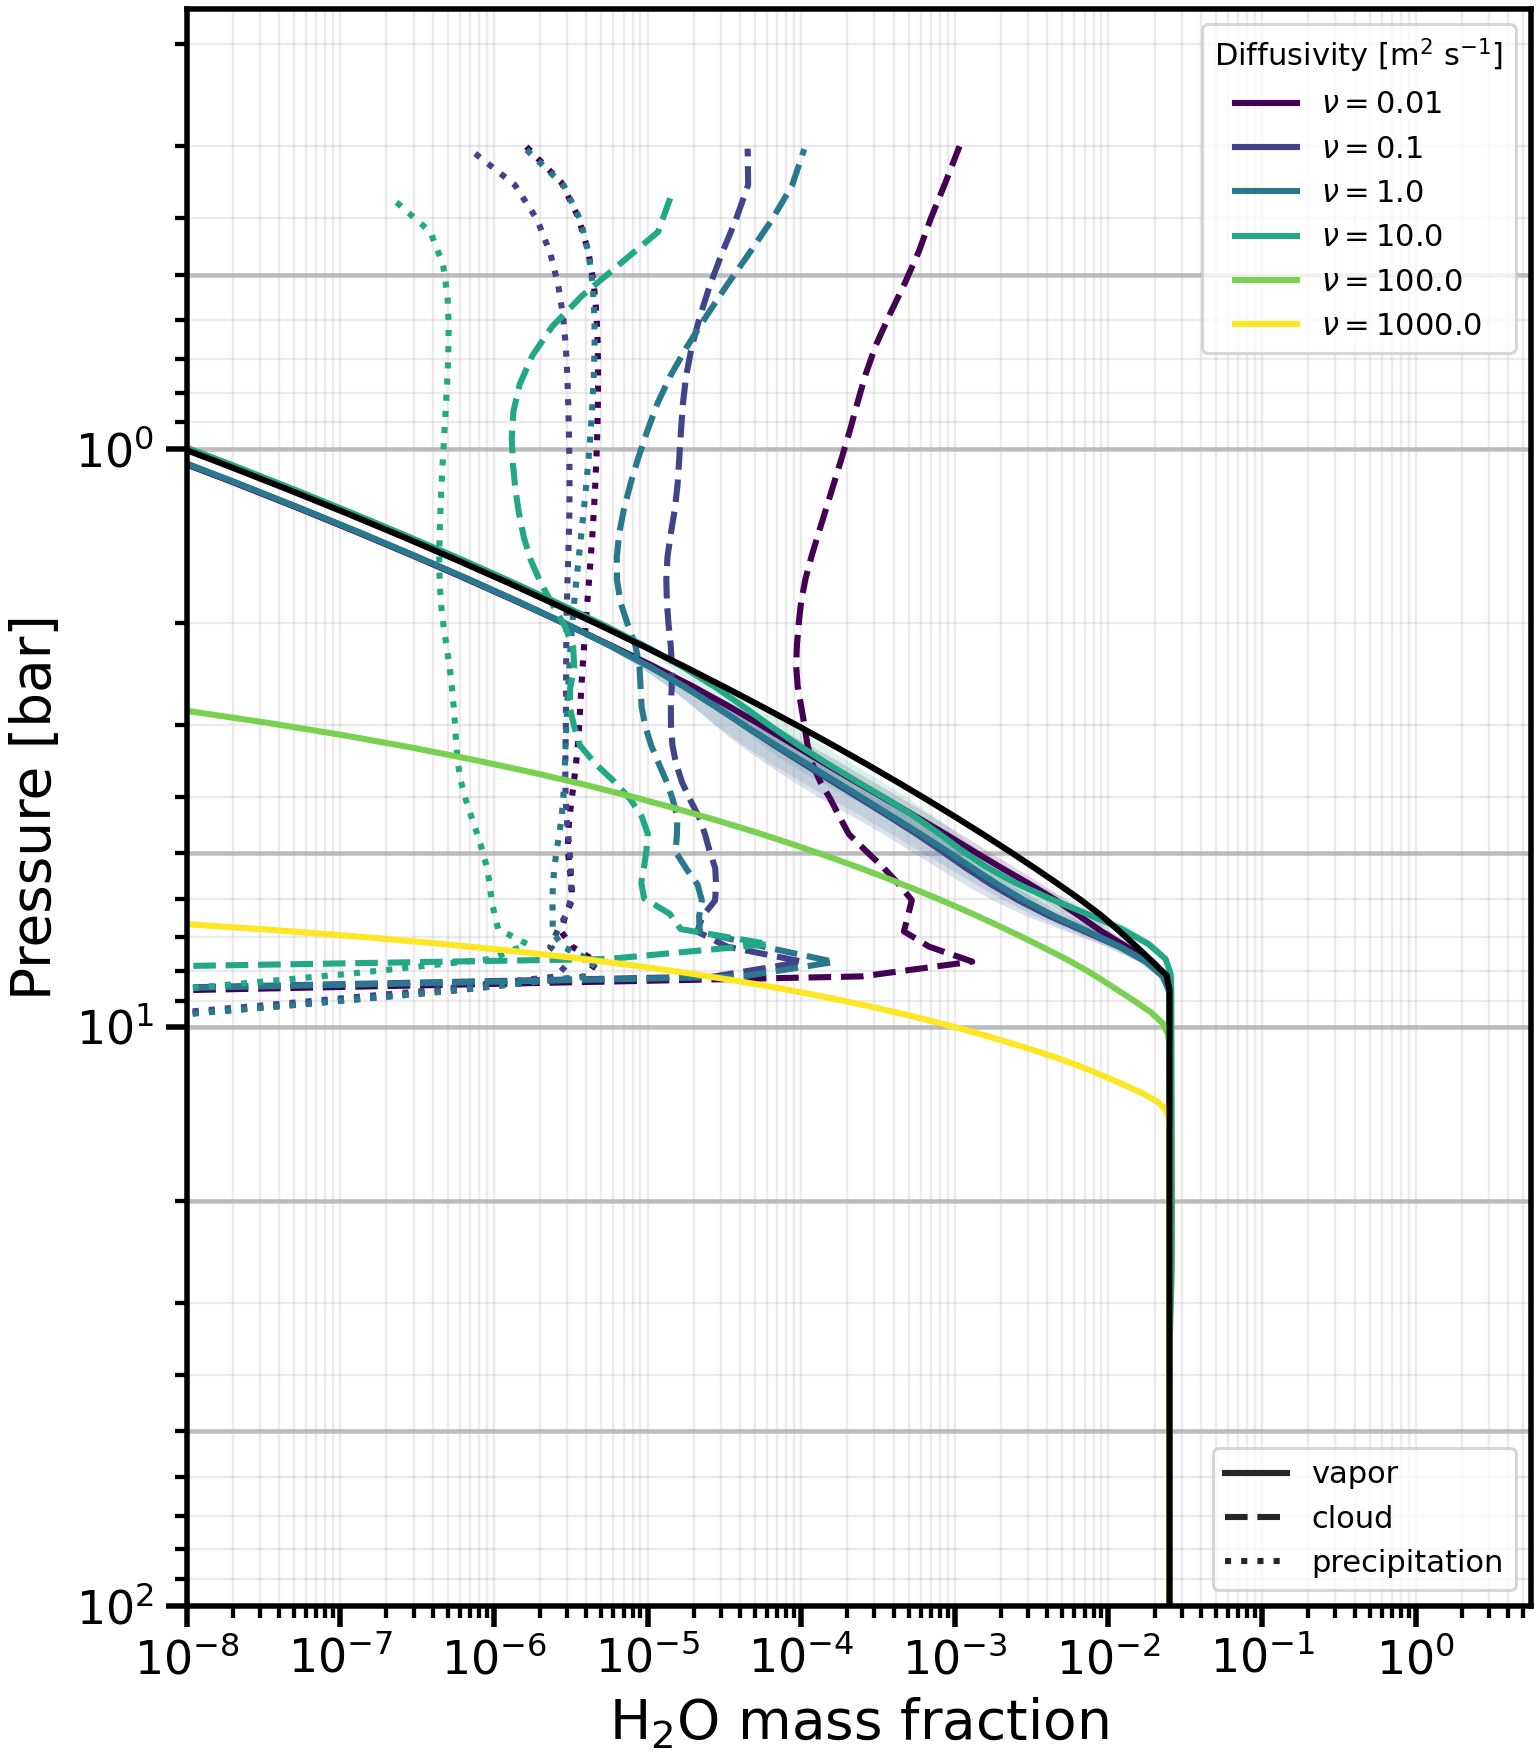

The table this chart was drawn from, first rows:
level, -nu-0.01_pressure_bar, -nu-0.01_H2O_vapor_mean, -nu-0.01_H2O_vapor_std, -nu-0.01_H2O_l__mean, -nu-0.01_H2O_l__std, -nu-0.01_H2O_l_p__mean, -nu-0.01_H2O_l_p__std, -nu-0.1_pressure_bar, -nu-0.1_H2O_vapor_mean, -nu-0.1_H2O_vapor_std, -nu-0.1_H2O_l__mean, -nu-0.1_H2O_l__std, -nu-0.1_H2O_l_p__mean, -nu-0.1_H2O_l_p__std, -nu-1.0_pressure_bar, -nu-1.0_H2O_vapor_mean, -nu-1.0_H2O_vapor_std, -nu-1.0_H2O_l__mean, -nu-1.0_H2O_l__std, -nu-1.0_H2O_l_p__mean, -nu-1.0_H2O_l_p__std, -nu-10.0_pressure_bar, -nu-10.0_H2O_vapor_mean
0, 98.56, 0.02496, 4.4298887651719606e-07, 0.0, 0.0, 0.0, 0.0, 98.58, 0.02496, 7.188217259614724e-07, 0.0, 0.0, 0.0, 0.0, 98.58, 0.02496, 8.432908501411451e-07, 0.0, 0.0, 0.0, 0.0, 98.64, 0.02496
1, 95.75, 0.02498, 2.4791966987859164e-05, 0.0, 0.0, 0.0, 0.0, 95.77, 0.02499, 4.020817613108137e-05, 0.0, 0.0, 0.0, 0.0, 95.78, 0.02499, 5.1681156457852156e-05, 0.0, 0.0, 0.0, 0.0, 95.84, 0.02496
2, 93.01, 0.02498, 2.870095424547681e-05, 0.0, 0.0, 0.0, 0.0, 93.03, 0.02499, 4.5807909940432353e-05, 0.0, 0.0, 0.0, 0.0, 93.03, 0.02499, 5.586078282740433e-05, 0.0, 0.0, 0.0, 0.0, 93.09, 0.02496
3, 90.32, 0.02498, 3.237759397284521e-05, 0.0, 0.0, 0.0, 0.0, 90.34, 0.02499, 4.8113645010064496e-05, 0.0, 0.0, 0.0, 0.0, 90.34, 0.02499, 5.849278044872907e-05, 0.0, 0.0, 0.0, 0.0, 90.41, 0.02496
4, 87.68, 0.02498, 3.496970434207022e-05, 0.0, 0.0, 0.0, 0.0, 87.71, 0.02499, 4.9592206193710884e-05, 0.0, 0.0, 0.0, 0.0, 87.71, 0.02499, 5.7484638013316204e-05, 0.0, 0.0, 0.0, 0.0, 87.78, 0.02496
5, 85.11, 0.02498, 3.417871888451751e-05, 0.0, 0.0, 0.0, 0.0, 85.13, 0.02499, 5.078968898156112e-05, 0.0, 0.0, 0.0, 0.0, 85.13, 0.02499, 5.568290354589019e-05, 0.0, 0.0, 0.0, 0.0, 85.21, 0.02496
6, 82.58, 0.02498, 3.344339298639307e-05, 0.0, 0.0, 0.0, 0.0, 82.6, 0.02498, 5.150605795012015e-05, 0.0, 0.0, 0.0, 0.0, 82.61, 0.02499, 5.453259524625768e-05, 0.0, 0.0, 0.0, 0.0, 82.7, 0.02496
7, 80.12, 0.02499, 3.569752428010176e-05, 0.0, 0.0, 0.0, 0.0, 80.13, 0.02498, 5.299117829963827e-05, 0.0, 0.0, 0.0, 0.0, 80.14, 0.02499, 5.449728167257536e-05, 0.0, 0.0, 0.0, 0.0, 80.24, 0.02496
8, 77.7, 0.02499, 3.741548801647756e-05, 0.0, 0.0, 0.0, 0.0, 77.72, 0.02498, 5.3724302582490425e-05, 0.0, 0.0, 0.0, 0.0, 77.72, 0.02499, 5.442154733286361e-05, 0.0, 0.0, 0.0, 0.0, 77.84, 0.02496
9, 75.34, 0.02498, 3.782511832186365e-05, 0.0, 0.0, 0.0, 0.0, 75.35, 0.02498, 5.282220473901664e-05, 0.0, 0.0, 0.0, 0.0, 75.36, 0.02499, 5.431510784539606e-05, 0.0, 0.0, 0.0, 0.0, 75.49, 0.02496
10, 73.02, 0.02498, 3.742920789315515e-05, 0.0, 0.0, 0.0, 0.0, 73.04, 0.02498, 5.153532879062871e-05, 0.0, 0.0, 0.0, 0.0, 73.05, 0.02499, 5.4668287582565664e-05, 0.0, 0.0, 0.0, 0.0, 73.19, 0.02496
11, 70.76, 0.02498, 3.795583340711762e-05, 0.0, 0.0, 0.0, 0.0, 70.78, 0.02498, 5.130125399443234e-05, 0.0, 0.0, 0.0, 0.0, 70.79, 0.02499, 5.5828597279821645e-05, 0.0, 0.0, 0.0, 0.0, 70.94, 0.02496
12, 68.55, 0.02498, 3.8715627318558507e-05, 0.0, 0.0, 0.0, 0.0, 68.57, 0.02498, 5.181011806563297e-05, 0.0, 0.0, 0.0, 0.0, 68.58, 0.02499, 5.737518293020471e-05, 0.0, 0.0, 0.0, 0.0, 68.75, 0.02496
13, 66.39, 0.02498, 3.987626964519962e-05, 0.0, 0.0, 0.0, 0.0, 66.41, 0.02498, 5.208063628968551e-05, 0.0, 0.0, 0.0, 0.0, 66.42, 0.02499, 5.838314008136944e-05, 0.0, 0.0, 0.0, 0.0, 66.6, 0.02497
14, 64.28, 0.02498, 4.047639160822739e-05, 0.0, 0.0, 0.0, 0.0, 64.3, 0.02498, 5.1711692426279746e-05, 0.0, 0.0, 0.0, 0.0, 64.3, 0.02499, 5.948247896093763e-05, 0.0, 0.0, 0.0, 0.0, 64.5, 0.02497
15, 62.22, 0.02499, 4.050790618475601e-05, 0.0, 0.0, 0.0, 0.0, 62.24, 0.02498, 5.1928779356735264e-05, 0.0, 0.0, 0.0, 0.0, 62.24, 0.02499, 6.0103371789099883e-05, 0.0, 0.0, 0.0, 0.0, 62.45, 0.02497
16, 60.2, 0.02499, 4.1545846976303494e-05, 0.0, 0.0, 0.0, 0.0, 60.22, 0.02498, 5.3562473545029855e-05, 0.0, 0.0, 0.0, 0.0, 60.23, 0.02499, 5.935510006425652e-05, 0.0, 0.0, 0.0, 0.0, 60.45, 0.02497
17, 58.24, 0.02499, 4.316828690998896e-05, 0.0, 0.0, 0.0, 0.0, 58.25, 0.02498, 5.368043467454869e-05, 0.0, 0.0, 0.0, 0.0, 58.26, 0.02499, 5.876423152079736e-05, 0.0, 0.0, 0.0, 0.0, 58.5, 0.02497
18, 56.31, 0.02499, 4.363310544160657e-05, 0.0, 0.0, 0.0, 0.0, 56.33, 0.02498, 5.368325366192586e-05, 0.0, 0.0, 0.0, 0.0, 56.34, 0.02499, 5.865001155692786e-05, 0.0, 0.0, 0.0, 0.0, 56.59, 0.02498
19, 54.44, 0.02499, 4.414585784263271e-05, 0.0, 0.0, 0.0, 0.0, 54.45, 0.02498, 5.449249927108064e-05, 0.0, 0.0, 0.0, 0.0, 54.46, 0.02499, 5.75760376801413e-05, 0.0, 0.0, 0.0, 0.0, 54.73, 0.02498
20, 52.61, 0.02499, 4.4703986843376454e-05, 0.0, 0.0, 0.0, 0.0, 52.62, 0.02498, 5.556560771419016e-05, 0.0, 0.0, 0.0, 0.0, 52.63, 0.02498, 5.607018456450954e-05, 0.0, 0.0, 0.0, 0.0, 52.91, 0.02498
21, 50.82, 0.02499, 4.497595225049119e-05, 0.0, 0.0, 0.0, 0.0, 50.83, 0.02498, 5.7517516353818825e-05, 0.0, 0.0, 0.0, 0.0, 50.84, 0.02498, 5.518599252879653e-05, 0.0, 0.0, 0.0, 0.0, 51.13, 0.02499
22, 49.08, 0.02499, 4.4909908456933716e-05, 0.0, 0.0, 0.0, 0.0, 49.09, 0.02498, 6.056351515273241e-05, 0.0, 0.0, 0.0, 0.0, 49.1, 0.02498, 5.525639756369018e-05, 0.0, 0.0, 0.0, 0.0, 49.4, 0.02499
23, 47.38, 0.02499, 4.515206316593924e-05, 0.0, 0.0, 0.0, 0.0, 47.39, 0.02498, 6.381145598497187e-05, 0.0, 0.0, 0.0, 0.0, 47.4, 0.02498, 5.683071951785904e-05, 0.0, 0.0, 0.0, 0.0, 47.71, 0.02499
24, 45.72, 0.02499, 4.650925930859087e-05, 0.0, 0.0, 0.0, 0.0, 45.73, 0.02498, 6.618812433176615e-05, 0.0, 0.0, 0.0, 0.0, 45.74, 0.02498, 5.854461717028986e-05, 0.0, 0.0, 0.0, 0.0, 46.07, 0.02499
25, 44.11, 0.02499, 4.765201695831603e-05, 0.0, 0.0, 0.0, 0.0, 44.12, 0.02498, 6.767015818578071e-05, 0.0, 0.0, 0.0, 0.0, 44.13, 0.02498, 5.9811239498954835e-05, 0.0, 0.0, 0.0, 0.0, 44.46, 0.02499
26, 42.53, 0.02499, 4.818283468502528e-05, 0.0, 0.0, 0.0, 0.0, 42.54, 0.02498, 6.826901097832148e-05, 0.0, 0.0, 2.802596928649634e-48, 6.260527312210774e-47, 42.55, 0.02498, 6.043924054697122e-05, 0.0, 0.0, 4.203895392974451e-48, 7.663706297792341e-47, 42.9, 0.025
27, 41, 0.02499, 4.841920483018656e-05, 0.0, 0.0, 1.653532187903284e-46, 5.710630810489451e-46, 41.01, 0.02497, 6.805272333816429e-05, 0.0, 0.0, 1.6815581571897804e-46, 1.1003539486369975e-45, 41.02, 0.02498, 6.024409646625312e-05, 0.0, 0.0, 2.5713826820360393e-46, 1.2286980562309935e-45, 41.37, 0.025
28, 39.5, 0.02499, 4.814001129807907e-05, 0.0, 0.0, 4.133129820526048e-45, 7.204221059888088e-45, 39.52, 0.02497, 6.806869136074834e-05, 0.0, 0.0, 2.7794755039882747e-45, 1.5940546285945893e-44, 39.52, 0.02498, 5.99903304726547e-05, 0.0, 0.0, 4.1121103435611755e-45, 1.771167033709083e-44, 39.89, 0.02501
29, 38.05, 0.02499, 4.842124475012799e-05, 0.0, 0.0, 6.037284238773826e-44, 1.0226591829969954e-43, 38.06, 0.02497, 6.864731698809092e-05, 0.0, 0.0, 4.0518545095952084e-44, 2.3134723734530773e-43, 38.07, 0.02498, 6.049026417436143e-05, 0.0, 0.0, 5.9677798349433145e-44, 2.581556271198311e-43, 38.44, 0.02502
30, 36.63, 0.02499, 5.0553321454887105e-05, 0.0, 0.0, 8.76292185576274e-43, 1.4609997184516245e-42, 36.64, 0.02497, 6.981305638399767e-05, 0.0, 0.0, 5.895633983507551e-43, 3.362037337281376e-42, 36.65, 0.02498, 6.167178219330526e-05, 0.0, 0.0, 8.669875637731573e-43, 3.769225419595781e-42, 37.04, 0.02504
31, 35.26, 0.02499, 5.315439313032673e-05, 0.0, 0.0, 1.2723081699695624e-41, 2.091205840327455e-41, 35.27, 0.02497, 7.187588782266133e-05, 0.0, 0.0, 8.579994952931315e-42, 4.891140513068359e-41, 35.27, 0.02498, 6.360684162794527e-05, 0.0, 0.0, 1.2604775675546535e-41, 5.512776794743994e-41, 35.67, 0.02507
32, 33.92, 0.02499, 5.452385174614439e-05, 0.0, 0.0, 1.84842182158182e-40, 2.9986741767325642e-40, 33.93, 0.02497, 7.43846254684351e-05, 0.0, 0.0, 1.2492785653900777e-40, 7.1236419653243544e-40, 33.93, 0.02498, 6.702878329576668e-05, 0.0, 0.0, 1.8338927877596071e-40, 8.075823915245178e-40, 34.33, 0.02512
33, 32.61, 0.02499, 5.4007263742358844e-05, 0.0, 0.0, 2.6871616164456e-39, 4.308353519812402e-39, 32.62, 0.02497, 7.681347493793936e-05, 0.0, 0.0, 1.819920814217865e-39, 1.0386508563116834e-38, 32.63, 0.02498, 6.887571793933284e-05, 0.0, 0.0, 2.6700516823221815e-39, 1.1848682421929965e-38, 33.04, 0.02519
34, 31.34, 0.02499, 5.3018548501337516e-05, 0.0, 0.0, 3.9090862648529977e-38, 6.202444633621595e-38, 31.35, 0.02497, 7.881793513732953e-05, 0.0, 0.0, 2.6525635916932323e-38, 1.5159746993798297e-37, 31.36, 0.02498, 6.794001240575724e-05, 0.0, 0.0, 3.8901242370716187e-38, 1.7410113563763954e-37, 31.78, 0.02528
35, 30.11, 0.02499, 5.411322077253502e-05, 0.0, 0.0, 5.6903291611368435e-37, 8.946614561536521e-37, 30.12, 0.02497, 7.95503573182931e-05, 0.0, 0.0, 3.868092696876669e-37, 2.2148133889376482e-36, 30.13, 0.02498, 6.643312222966567e-05, 0.0, 0.0, 5.671431119193708e-37, 2.5619155012374734e-36, 30.55, 0.02539
36, 28.92, 0.02499, 5.789658415387153e-05, 0.0, 0.0, 8.288368953915774e-36, 1.2928789848793205e-35, 28.93, 0.02497, 7.930148151685343e-05, 0.0, 0.0, 5.643495785905197e-36, 3.2387351780853016e-35, 28.93, 0.02498, 6.648643471485413e-05, 0.0, 0.0, 8.273524563276172e-36, 3.77514821345183e-35, 29.36, 0.0255
37, 27.75, 0.02499, 6.248605614425604e-05, 0.0, 0.0, 1.207968805184316e-34, 1.8715788332451202e-34, 27.76, 0.02497, 7.930599226431886e-05, 0.0, 0.0, 8.23778047072586e-35, 4.739841013320567e-34, 27.77, 0.02498, 6.741617682031027e-05, 0.0, 0.0, 1.2076393380581098e-34, 5.570220430194969e-34, 28.2, 0.0256
38, 26.62, 0.02499, 6.698255000659801e-05, 0.0, 0.0, 1.7614942014996518e-33, 2.7136240515235283e-33, 26.63, 0.02497, 8.01284614356446e-05, 0.0, 0.0, 1.2030075877112282e-33, 6.941512557399542e-33, 26.64, 0.02498, 6.885449065215174e-05, 0.0, 0.0, 1.763655527633471e-33, 8.228854779175244e-33, 27.08, 0.0257
39, 25.53, 0.02499, 7.185388113730272e-05, 0.0, 0.0, 2.5699634766295824e-32, 3.9402485937301186e-32, 25.54, 0.02497, 8.314379901914937e-05, 0.0, 0.0, 1.7575621128343067e-32, 1.0172130413277544e-31, 25.55, 0.02498, 7.069098232466739e-05, 0.0, 0.0, 2.5769098401481825e-32, 1.2170266058576062e-31, 25.99, 0.02578
40, 24.47, 0.02499, 7.577668882814628e-05, 0.0, 0.0, 3.7512371233051455e-31, 5.729037446457297e-31, 24.47, 0.02497, 8.723055857060374e-05, 0.0, 0.0, 2.5687395460272418e-31, 1.491450830109281e-30, 24.48, 0.02498, 7.262940586243785e-05, 0.0, 0.0, 3.7667895603692572e-31, 1.8018478179038343e-30, 24.93, 0.02581
41, 23.44, 0.02499, 7.775566191942327e-05, 0.0, 0.0, 5.477728195650859e-30, 8.340053125189964e-30, 23.44, 0.02497, 8.920144871340347e-05, 0.0, 0.0, 3.7555611373397355e-30, 2.187836501746547e-29, 23.45, 0.02498, 7.649124094102941e-05, 0.0, 0.0, 5.508050953188781e-30, 2.6700067849750676e-29, 23.9, 0.02583
42, 22.44, 0.02499, 8.086032469016811e-05, 0.0, 0.0, 8.001583620157498e-29, 1.2154309482676118e-28, 22.44, 0.02497, 9.001209900217986e-05, 0.0, 0.0, 5.492241799529844e-29, 3.210727122597537e-28, 22.45, 0.02497, 8.396087860718573e-05, 0.0, 0.0, 8.056346662142073e-29, 3.959308500788724e-28, 22.9, 0.02584
43, 21.47, 0.02499, 8.487197030221247e-05, 0.0, 0.0, 1.1691312331146512e-27, 1.7729685527836725e-27, 21.47, 0.02497, 9.054070804646255e-05, 0.0, 0.0, 8.033667690477444e-28, 4.713460134239236e-27, 21.48, 0.02497, 9.264521857810926e-05, 0.0, 0.0, 1.1785349163552836e-27, 5.874245220169802e-27, 21.94, 0.02584
44, 20.53, 0.02499, 8.960666944212853e-05, 0.0, 0.0, 1.7085065055133373e-26, 2.588268632371408e-26, 20.54, 0.02497, 9.132532056127933e-05, 0.0, 0.0, 1.1752414005571468e-26, 6.920894459681546e-26, 20.54, 0.02497, 9.863526546750927e-05, 0.0, 0.0, 1.7240701846227638e-26, 8.717993330548286e-26, 21, 0.02584
45, 19.62, 0.02499, 9.632156044182748e-05, 0.0, 0.0, 2.4967708081304176e-25, 3.7806976889962635e-25, 19.63, 0.02497, 9.355857106113713e-05, 0.0, 0.0, 1.7192695808946055e-25, 1.0162421940463592e-24, 19.63, 0.02497, 0.0001053, 0.0, 0.0, 2.52182451335032e-25, 1.2939828869466122e-24, 20.09, 0.02584
46, 18.74, 0.02499, 9.948563306157681e-05, 0.0, 0.0, 3.648206733288492e-24, 5.5245078382625416e-24, 18.75, 0.02498, 9.884131109579226e-05, 0.0, 0.0, 2.5147019568356207e-24, 1.4918848482392566e-23, 18.75, 0.02497, 0.0001116, 0.0, 0.0, 3.687703686448109e-24, 1.9205332099815222e-23, 19.21, 0.02583
47, 17.89, 0.02499, 9.936396245119894e-05, 0.0, 0.0, 5.3288260531012e-23, 8.073536803893153e-23, 17.9, 0.02498, 0.0001047, 0.0, 0.0, 3.676739163640338e-23, 2.1890118306617424e-22, 17.9, 0.02497, 0.0001147, 0.0, 0.0, 5.390058521796646e-23, 2.8495392337810364e-22, 18.36, 0.02582
48, 17.07, 0.02499, 9.78105719196754e-05, 0.0, 0.0, 7.7790229066773785e-22, 1.1796412815087024e-21, 17.07, 0.02498, 0.0001074, 0.0, 0.0, 5.37212693436555e-22, 3.2087878556152633e-21, 17.08, 0.02497, 0.0001169, 0.0, 0.0, 7.872491378507201e-22, 4.225011477488161e-21, 17.53, 0.02581
49, 16.27, 0.02499, 9.707245720241053e-05, 0.0, 0.0, 1.1345426907870151e-20, 1.7226394588410282e-20, 16.28, 0.02498, 0.0001079, 0.0, 0.0, 7.841154695386717e-21, 4.696929500864375e-20, 16.28, 0.02497, 0.0001171, 0.0, 0.0, 1.1486017275249522e-20, 6.256591383610818e-20, 16.73, 0.0258
50, 15.5, 0.02499, 9.770948608476366e-05, 0.0, 0.0, 1.652510756804417e-19, 2.5130640213081537e-19, 15.51, 0.02498, 0.0001086, 0.0, 0.0, 1.1427818813208048e-19, 6.8618974167114845e-19, 15.51, 0.02497, 0.0001173, 0.0, 0.0, 1.673338740156407e-19, 9.248579094148514e-19, 15.96, 0.02578
51, 14.76, 0.02499, 0.0001016, 0.0, 0.0, 2.4024910063971973e-18, 3.66034430120458e-18, 14.76, 0.02498, 0.000113, 0.0, 0.0, 1.6620331305810525e-18, 9.997992467388726e-18, 14.77, 0.02497, 0.0001213, 0.0, 0.0, 2.432851140206572e-18, 1.3637701215108503e-17, 15.21, 0.02577
52, 14.04, 0.02499, 0.0001089, 0.0, 0.0, 3.483827441982299e-17, 5.318796887028007e-17, 14.05, 0.02498, 0.0001212, 0.0, 0.0, 2.410329851414501e-17, 1.4515906615538624e-16, 14.05, 0.02496, 0.0001295, 0.0, 0.0, 3.5273602687474436e-17, 2.0043819075680277e-16, 14.49, 0.02575
53, 13.35, 0.02499, 0.0001205, 0.0, 0.0, 5.034185773038795e-16, 7.703022492321596e-16, 13.36, 0.02498, 0.0001315, 0.0, 0.0, 3.4822650802742765e-16, 2.0979371748443002e-15, 13.36, 0.02496, 0.0001407, 0.0, 0.0, 5.095493553889374e-16, 2.933135202322029e-15, 13.8, 0.02574
54, 12.68, 0.02499, 0.0001406, 0.0, 0.0, 7.239154161387725e-15, 1.1103083717493006e-14, 12.69, 0.02498, 0.0001648, 0.0, 0.0, 5.0045157340969005e-15, 3.013180959674478e-14, 12.69, 0.02496, 0.0001558, 0.0, 0.0, 7.323349109335377e-15, 4.2658658260504104e-14, 13.12, 0.02572
55, 12.04, 0.025, 0.0001694, 0.0, 0.0, 1.0337891658335624e-13, 1.58945426031475e-13, 12.05, 0.02498, 0.0002125, 0.0, 0.0, 7.139756873513887e-14, 4.292436938539302e-13, 12.05, 0.02497, 0.0001784, 0.0, 0.0, 1.0450750374250365e-13, 6.154888795925358e-13, 12.48, 0.02571
56, 11.42, 0.025, 0.0002004, 1.039973655298663e-44, 1.6077248083894947e-43, 1.4626574196111498e-12, 2.254563052265976e-12, 11.43, 0.02498, 0.0002161, 1.1560712330679741e-46, 2.5924755367671553e-45, 1.0087261839328582e-12, 6.048991827465441e-12, 11.43, 0.02496, 0.0001949, 3.503246160812043e-46, 1.057636920303783e-44, 1.4774681496742285e-12, 8.78991611911123e-12, 11.85, 0.0257
57, 10.83, 0.02501, 0.0002331, 7.243521956864628e-44, 6.244814643721186e-43, 2.040944115161774e-11, 3.15315594761574e-11, 10.83, 0.02497, 0.000206, 3.562100696313685e-45, 1.1983473382909875e-43, 1.4042318482957968e-11, 8.37739752464527e-11, 10.84, 0.02496, 0.000213, 8.065873960653647e-45, 1.593249083474508e-43, 2.0591169760293928e-11, 1.233916644453795e-10, 11.25, 0.02569
58, 10.25, 0.02501, 0.0002767, 5.293879560093645e-28, 4.984074459435292e-27, 2.784960350564198e-10, 4.312489225870815e-10, 10.26, 0.02496, 0.0002235, 6.404070446901383e-30, 1.3160300295570748e-28, 1.9112451873658494e-10, 1.1353227152904688e-09, 10.26, 0.02495, 0.000253, 1.2070673372535856e-29, 2.603553618885185e-28, 2.8071104584425384e-10, 1.6955434725695734e-09, 10.67, 0.02568
59, 9.7, 0.02503, 0.0003536, 6.58929449365677e-27, 9.620831905415376e-26, 3.6899709977476345e-09, 5.730338101463573e-09, 9.705, 0.02496, 0.0003058, 2.3668227589379755e-28, 3.175675697541367e-27, 2.525316062055536e-09, 1.4949536669721978e-08, 9.71, 0.02495, 0.000334, 4.716910493143379e-28, 6.2551842555285555e-27, 3.7189672436715736e-09, 2.268548635942286e-08, 10.11, 0.02566
... 40 more rows
